Image classification data set "dataset" (drgusimyth/diabetes_classifier on GitHub). Class labels (2): diabetic, healthy.

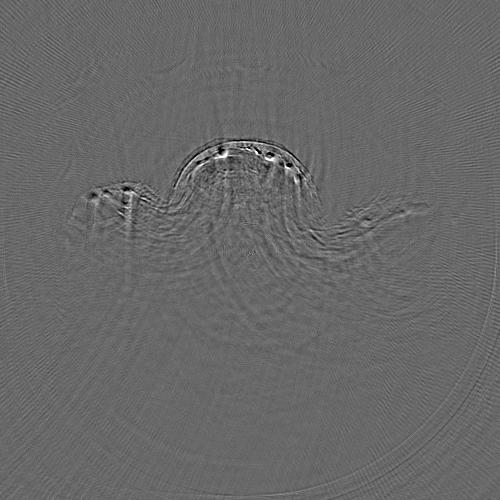
Label: healthy

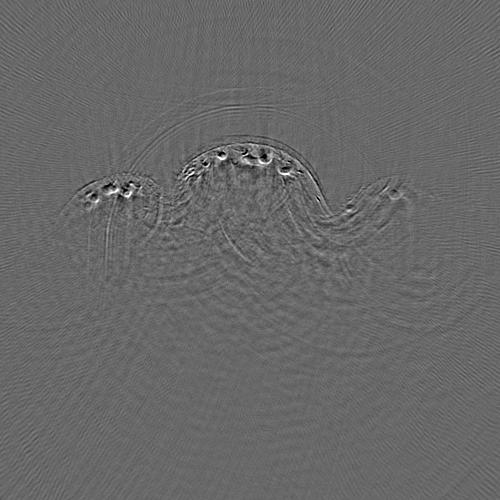
Label: healthy

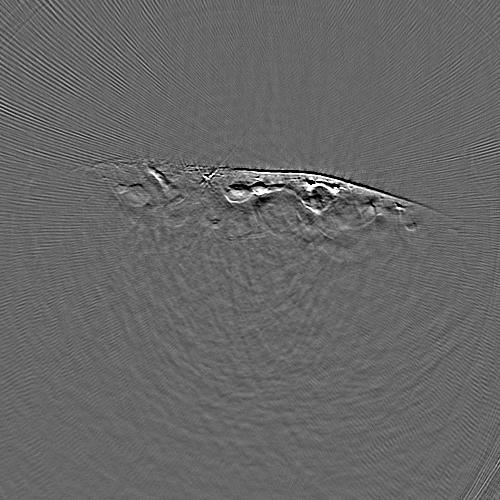
Label: diabetic

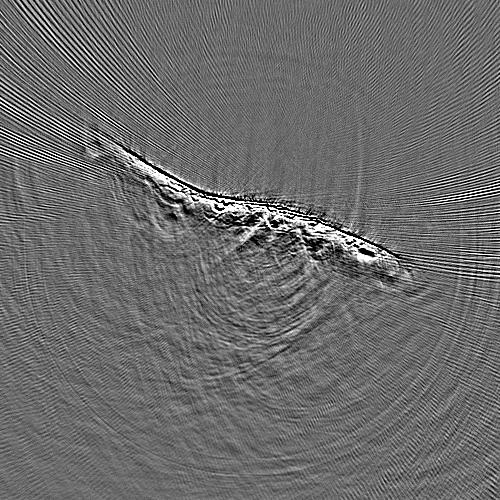
Label: diabetic

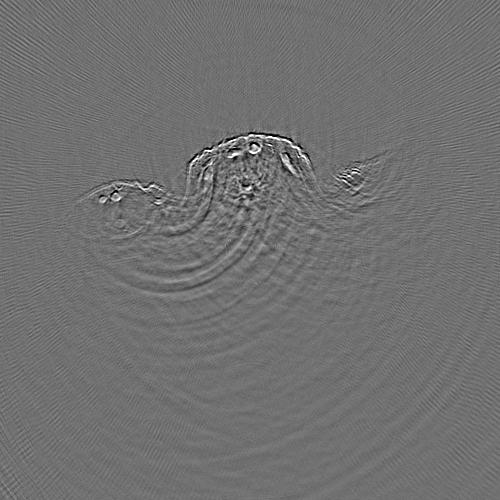
Label: diabetic

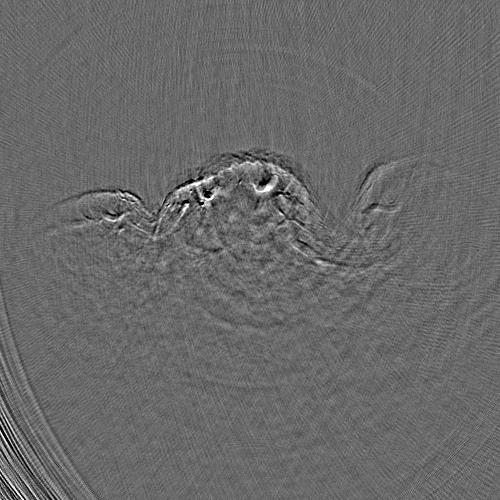
Label: healthy
